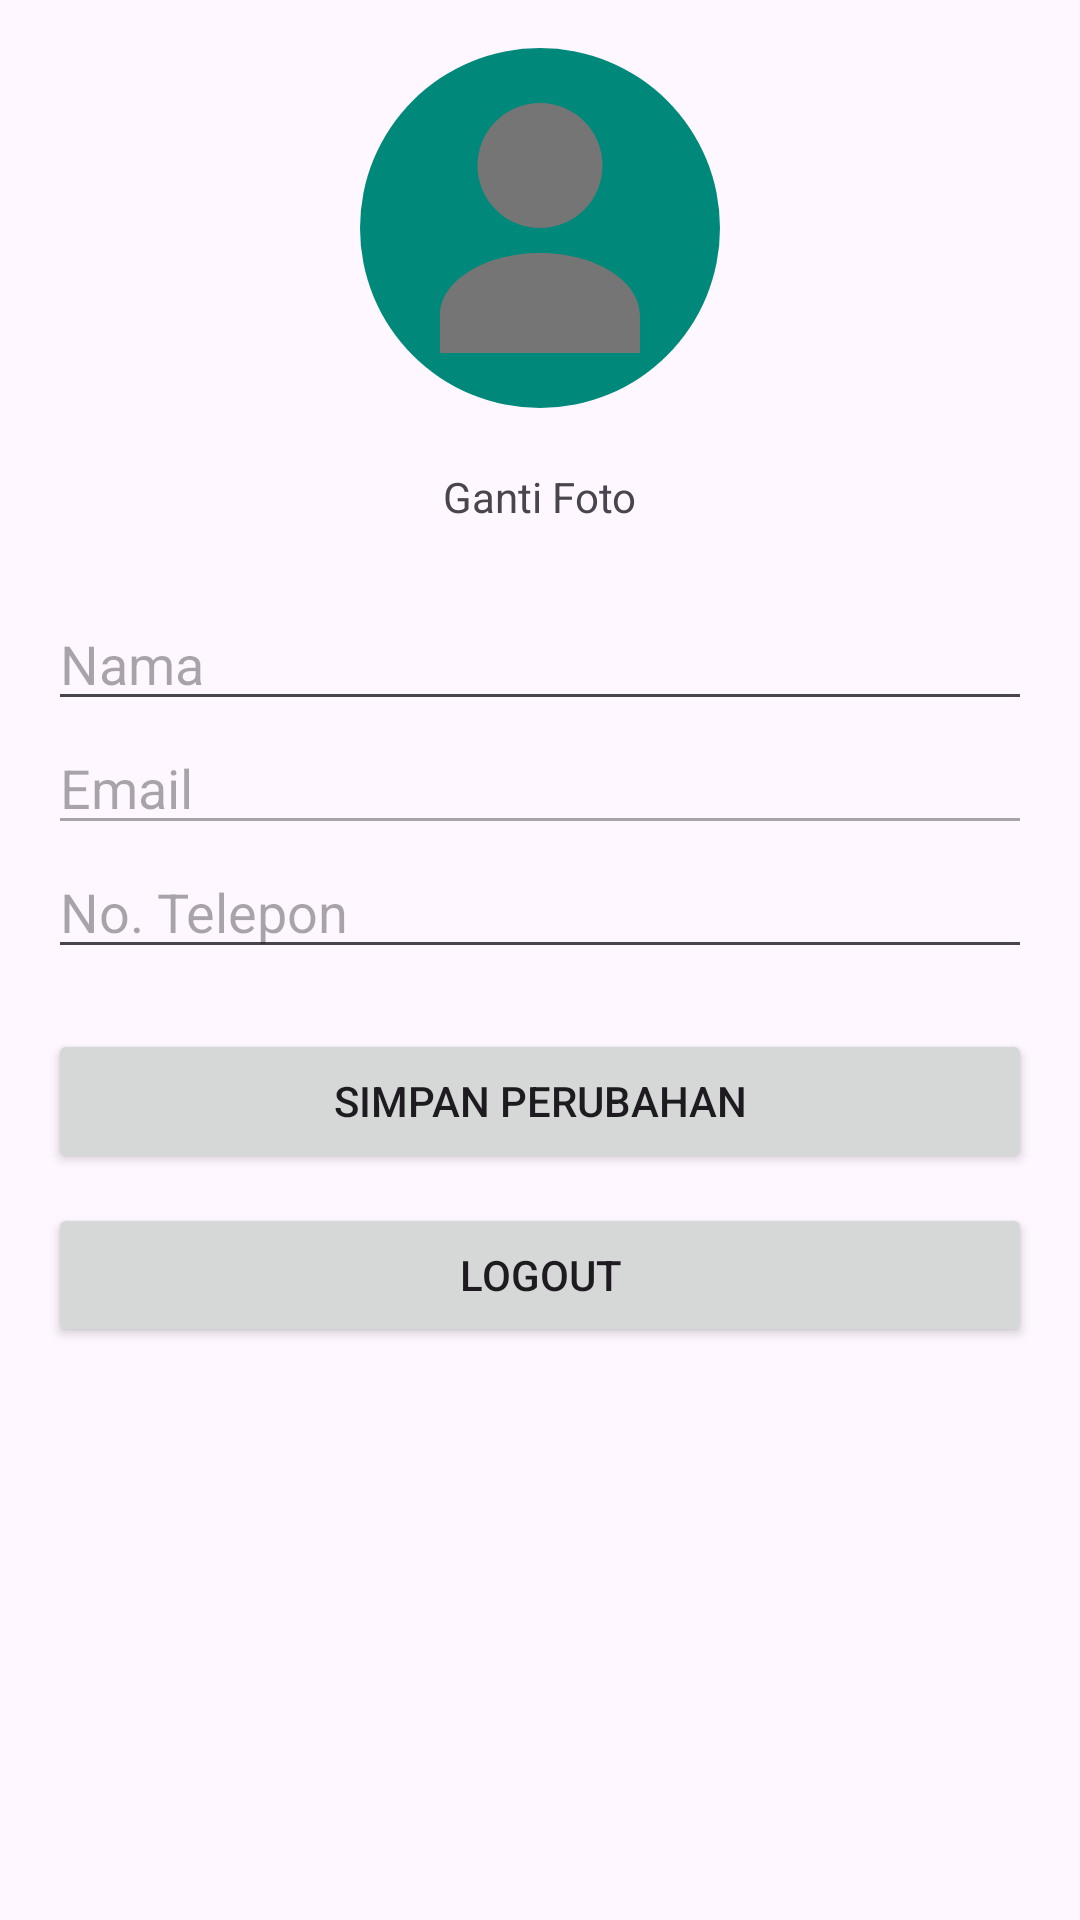

The Android layout XML behind this screen, and the referenced resources:
<!-- AndroidManifest.xml: application theme Theme.MedEase -->
<!-- res/layout/fragment_profile.xml -->
<?xml version="1.0" encoding="utf-8"?>
<ScrollView xmlns:android="http://schemas.android.com/apk/res/android"
    android:layout_width="match_parent"
    android:layout_height="match_parent"
    android:padding="16dp">

    <LinearLayout
        android:orientation="vertical"
        android:layout_width="match_parent"
        android:layout_height="wrap_content"
        android:gravity="center_horizontal">

        
        <ImageView
            android:id="@+id/imgProfile"
            android:layout_width="120dp"
            android:layout_height="120dp"
            android:layout_marginBottom="16dp"
            android:src="@drawable/ic_person"
            android:background="@drawable/circle_green"
            android:padding="10dp"
            android:scaleType="centerCrop" />

        
        <TextView
            android:id="@+id/btnChangePhoto"
            android:layout_width="wrap_content"
            android:layout_height="wrap_content"
            android:text="Ganti Foto"
            android:textSize="14sp"
            android:padding="4dp" />

        
        <EditText
            android:id="@+id/edtName"
            android:layout_width="match_parent"
            android:layout_height="wrap_content"
            android:hint="Nama"
            android:layout_marginTop="20dp" />

        
        <EditText
            android:id="@+id/edtEmail"
            android:layout_width="match_parent"
            android:layout_height="wrap_content"
            android:hint="Email"
            android:enabled="false" />

        
        <EditText
            android:id="@+id/edtPhone"
            android:layout_width="match_parent"
            android:layout_height="wrap_content"
            android:hint="No. Telepon" />

        
        <Button
            android:id="@+id/btnSave"
            android:layout_width="match_parent"
            android:layout_height="wrap_content"
            android:text="Simpan Perubahan"
            android:layout_marginTop="20dp" />

        
        <Button
            android:id="@+id/btnLogout"
            android:layout_width="match_parent"
            android:layout_height="wrap_content"
            android:text="Logout"
            android:layout_marginTop="10dp"/>

    </LinearLayout>
</ScrollView>
<!-- resources referenced by this layout -->
<resources>
  <!-- drawable circle_green (drawable) -->
  <?xml version="1.0" encoding="utf-8"?>
  <shape xmlns:android="http://schemas.android.com/apk/res/android"
      android:shape="oval">
  
      
      <solid android:color="#00897B" /> 
  
      
  
  
  
  
  </shape>
  <!-- drawable ic_person (drawable) -->
  <vector xmlns:android="http://schemas.android.com/apk/res/android"
      android:width="100dp"
      android:height="100dp"
      android:viewportWidth="24"
      android:viewportHeight="24">
      <path
          android:fillColor="#FF757575"
          android:pathData="M12,12a5,5 0,1 0,0 -10,5,5 0,0 0,0 10zm0,2c-4.33,0 -8,2.17 -8,5v3h16v-3c0,-2.83 -3.67,-5 -8,-5z"/>
  </vector>
  <style name="Theme.MedEase" parent="Base.Theme.MedEase" />
  <style name="Base.Theme.MedEase" parent="Theme.Material3.DayNight.NoActionBar">
          
          
      </style>
</resources>
